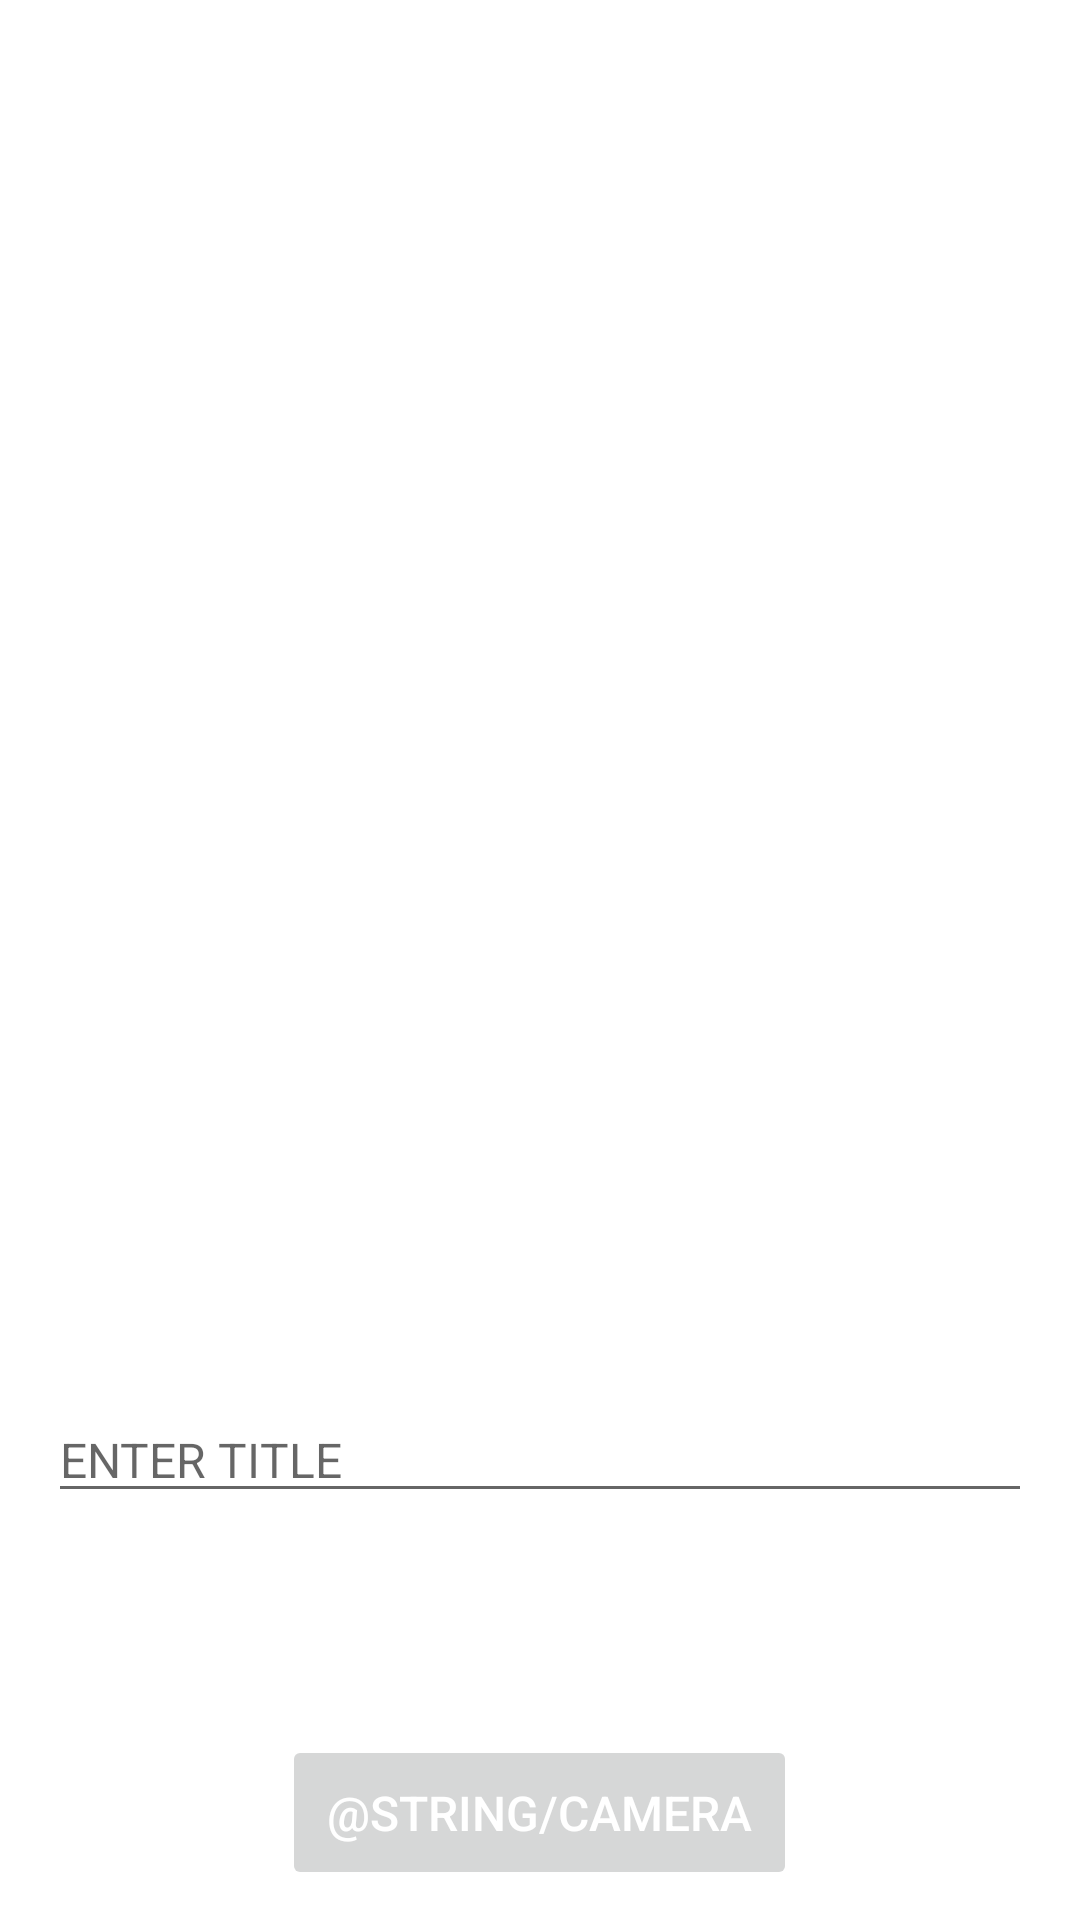

Reconstruct the res/layout file that produces this screen, plus the resources it refers to.
<!-- AndroidManifest.xml: application theme Theme.ProjetPhoto -->
<!-- res/layout/activity_takepictures.xml -->
<?xml version="1.0" encoding="utf-8"?>
<RelativeLayout
xmlns:android="http://schemas.android.com/apk/res/android"
xmlns:app="http://schemas.android.com/apk/res-auto"
xmlns:tools="http://schemas.android.com/tools"
android:layout_width="match_parent"
android:layout_height="match_parent"
tools:context=".takepictures.TakePicturesActivity">

    <Button
        android:id="@+id/cameraBtn"
        android:layout_width="wrap_content"
        android:layout_height="wrap_content"
        android:layout_alignParentBottom="true"
        android:layout_centerHorizontal="true"
        android:layout_marginStart="10dp"
        android:layout_marginLeft="10dp"
        android:layout_marginTop="10dp"
        android:layout_marginEnd="10dp"
        android:layout_marginRight="10dp"
        android:layout_marginBottom="10dp"
        android:enabled="false"
        android:padding="15dp"
        android:text="@string/camera"
        android:textColor="@color/white"
        android:textSize="16sp" />

    <ImageView
        android:id="@+id/myImage"
        android:layout_width="match_parent"
        android:layout_height="370dp"
        android:layout_above="@id/cameraBtn"
        android:layout_alignParentTop="true"
        android:layout_marginBottom="289dp" />

    <EditText
        android:id="@+id/changeEditText"
        android:layout_width="wrap_content"
        android:layout_height="wrap_content"
        android:layout_above="@+id/cameraBtn"
        android:layout_alignParentStart="true"
        android:layout_alignParentLeft="true"
        android:layout_alignParentEnd="true"
        android:layout_alignParentRight="true"
        android:layout_marginHorizontal="20dp"
        android:layout_marginStart="16dp"
        android:layout_marginLeft="16dp"
        android:layout_marginEnd="16dp"
        android:layout_marginRight="16dp"
        android:layout_marginBottom="64dp"
        android:hint="ENTER TITLE"
        android:textSize="16sp"
        app:layout_constraintBottom_toBottomOf="parent"
        app:layout_constraintEnd_toEndOf="parent"
        app:layout_constraintStart_toStartOf="parent"
        app:layout_constraintTop_toTopOf="parent" />

</RelativeLayout>
<!-- resources referenced by this layout -->
<resources>
  <style name="Theme.ProjetPhoto" parent="Theme.MaterialComponents.DayNight.DarkActionBar">
          
          <item name="colorPrimary">@color/purple_500</item>
          <item name="colorPrimaryVariant">@color/purple_700</item>
          <item name="colorOnPrimary">@color/white</item>
          
          <item name="colorSecondary">@color/teal_200</item>
          <item name="colorSecondaryVariant">@color/teal_700</item>
          <item name="colorOnSecondary">@color/black</item>
          
          <item name="android:statusBarColor" tools:targetApi="l">?attr/colorPrimaryVariant</item>
          
      </style>
  <!-- not gathered from this repository: default colours our renderer supplied (Android Studio template values) -->
  <color name="purple_500">#FF6200EE</color>
  <color name="purple_700">#FF3700B3</color>
  <color name="teal_200">#FF03DAC5</color>
  <color name="teal_700">#FF018786</color>
  <color name="black">#FF000000</color>
  <color name="white">#FFFFFFFF</color>
</resources>
